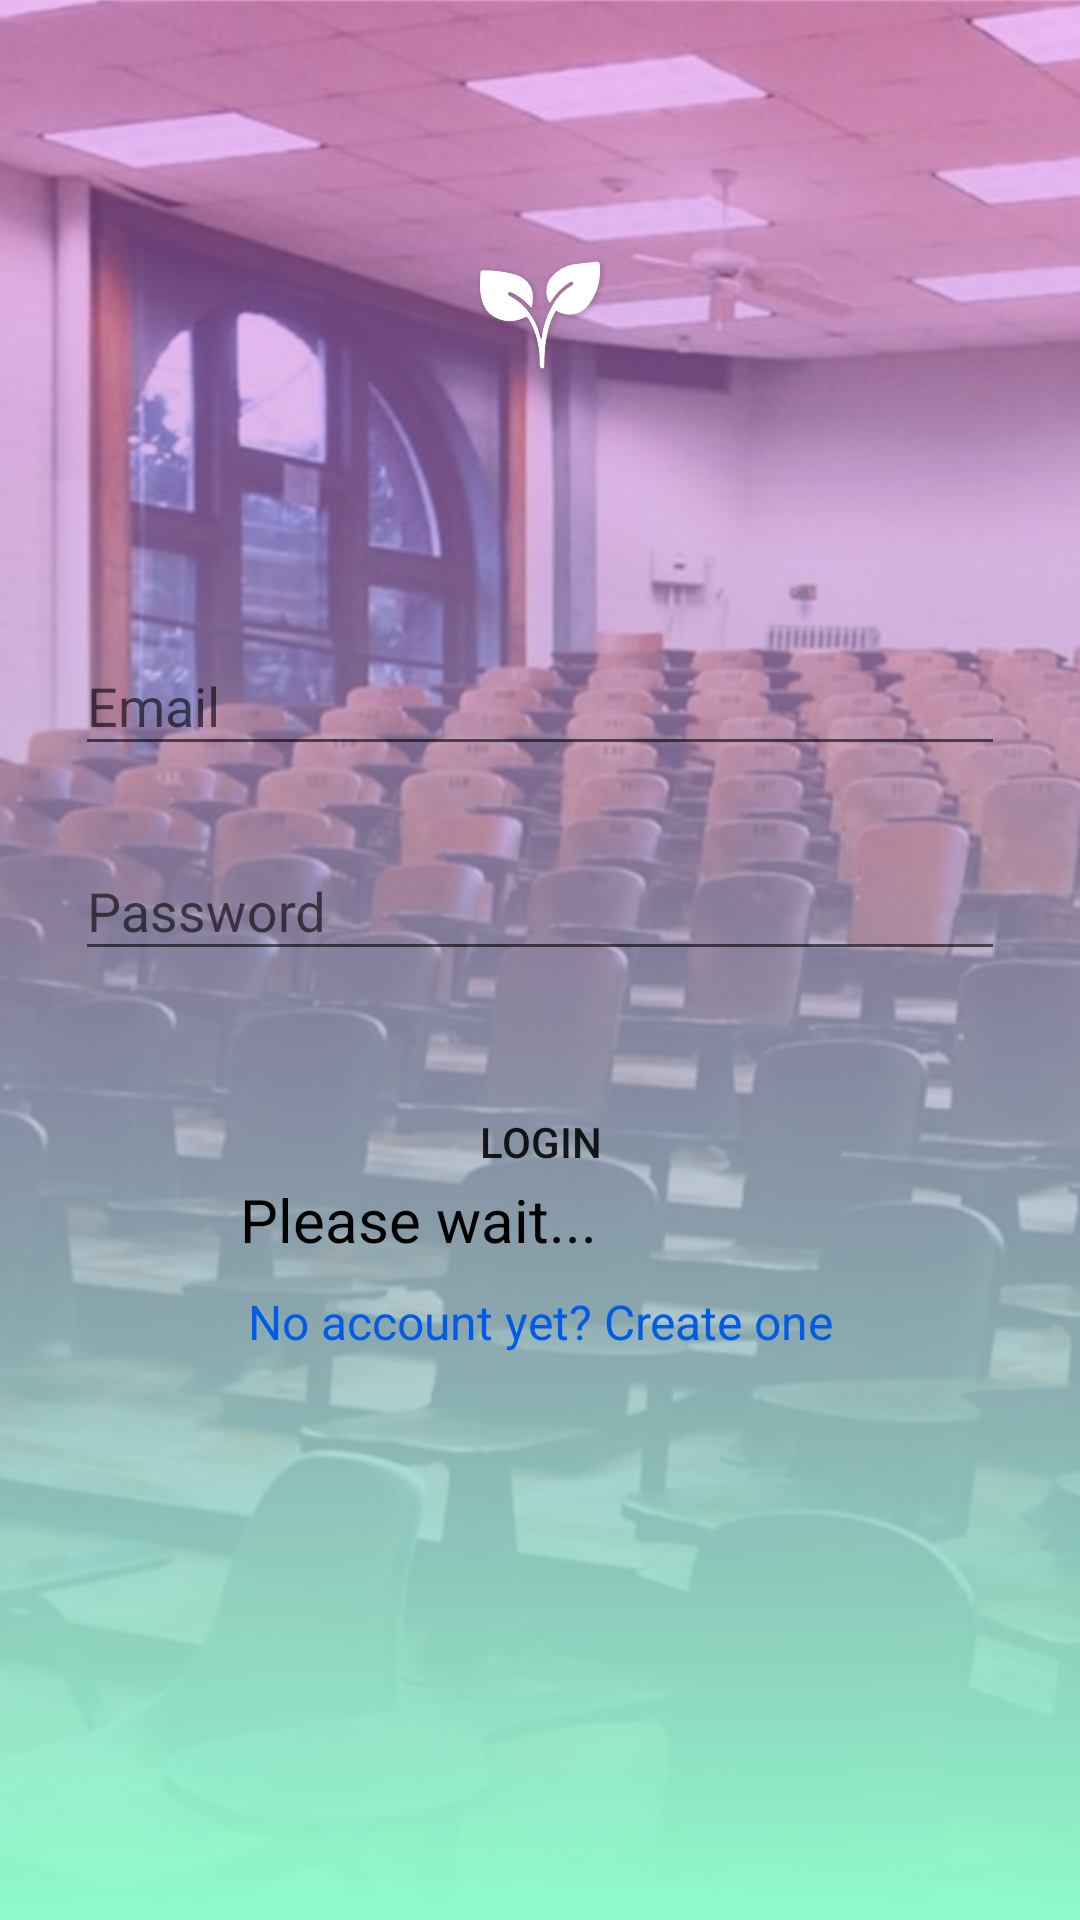

Write the Android layout XML for this screen, with the resource values it uses.
<!-- AndroidManifest.xml: application theme AppTheme -->
<!-- res/layout/activity_login.xml -->
<?xml version="1.0" encoding="utf-8"?>
<RelativeLayout xmlns:android="http://schemas.android.com/apk/res/android"
    android:layout_width="match_parent"
    android:layout_height="match_parent"
    android:background="@drawable/loginbackgroundcomp">

    <LinearLayout
        android:layout_width="match_parent"
        android:layout_height="wrap_content"
        android:orientation="vertical"
        android:paddingTop="55dp"
        android:paddingLeft="25dp"
        android:paddingRight="25dp"
        >

        <ImageView
            android:layout_width="wrap_content"
            android:layout_height="100dp"
            android:src="@drawable/loginlogo"
            android:layout_gravity="center_horizontal"
            android:layout_marginBottom="40dp"/>

        <android.support.design.widget.TextInputLayout
            android:layout_width="match_parent"
            android:layout_height="wrap_content"
            android:layout_marginTop="8dp"
            android:layout_marginBottom="8dp">
            <EditText
                android:layout_width="match_parent"
                android:layout_height="wrap_content"
                android:inputType="textEmailAddress"
                android:hint="Email"
                android:id="@+id/input_email"/>

        </android.support.design.widget.TextInputLayout>


        <android.support.design.widget.TextInputLayout
            android:layout_width="match_parent"
            android:layout_height="wrap_content"
            android:layout_marginTop="8dp"
            android:layout_marginBottom="8dp">
            <EditText
                android:layout_width="match_parent"
                android:layout_height="wrap_content"
                android:inputType="textPassword"
                android:hint="Password"
                android:id="@+id/input_password"/>

        </android.support.design.widget.TextInputLayout>


        <android.support.v7.widget.AppCompatButton
            android:layout_width="match_parent"
            android:layout_height="wrap_content"
            android:layout_marginTop="25dp"
            android:layout_marginBottom="25dp"
            android:text="Login"
            android:id="@+id/btn_login"
            android:padding="12dp"
            android:background="@drawable/white_rounded_button"/>

        <TextView
            android:layout_width="match_parent"
            android:layout_height="wrap_content"
            android:layout_marginBottom="25dp"
            android:text="No account yet? Create one"
            android:gravity="center"
            android:textSize="16dp"
            android:id="@+id/link_signup"
            android:textColor="@color/link_blue"/>

    </LinearLayout>

    <ProgressBar
        android:layout_width="200dp"
        android:layout_height="200dp"
        android:id="@+id/progressBar"
        android:layout_centerInParent="true"/>

    <TextView
        android:layout_width="wrap_content"
        android:layout_height="wrap_content"
        android:text="Please wait..."
        android:textColor="@color/black"
        android:textSize="20sp"
        android:layout_alignBottom="@+id/progressBar"
        android:layout_alignRight="@+id/progressBar"
        android:layout_alignLeft="@+id/progressBar"
        android:id="@+id/pleaseWait"/>

</RelativeLayout>
<!-- resources referenced by this layout -->
<resources>
  <color name="black">#000000</color>
  <color name="link_blue">#005ce6</color>
  <!-- drawable loginbackgroundcomp: png bitmap (drawable, 825232 bytes) -->
  <!-- drawable loginlogo: png bitmap (drawable, 20031 bytes) -->
  <style name="AppTheme" parent="Theme.AppCompat.Light.NoActionBar">
          
          <item name="colorPrimary">@color/bottom_gradient_darker</item>
          <item name="colorPrimaryDark">@color/bottom_gradient</item>
          <item name="colorAccent">@color/bottom_gradient</item>
      </style>
  <color name="bottom_gradient_darker">#3ae99a</color>
  <color name="bottom_gradient">#90FBCB</color>
</resources>
